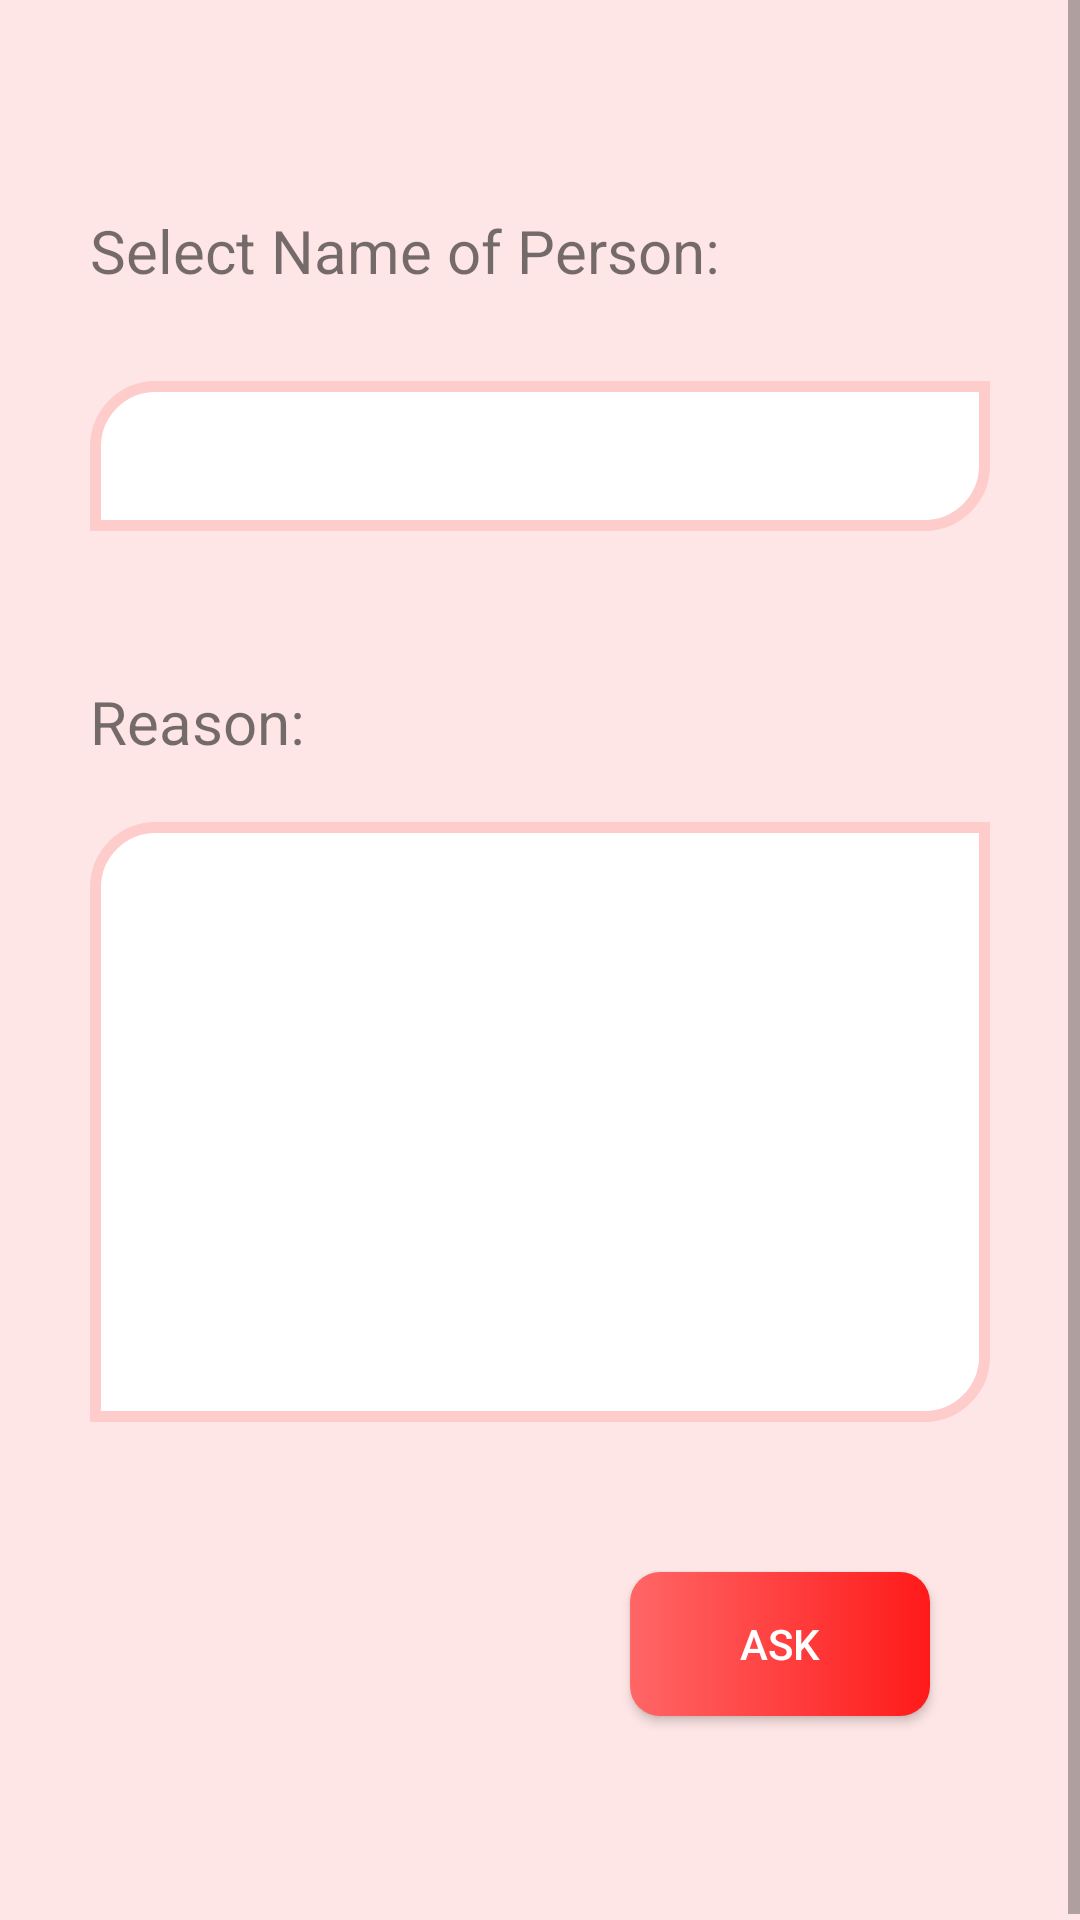

This screen was rendered from an Android layout file. Write that file and the resources it references.
<!-- AndroidManifest.xml: application theme Theme.NCRBCOMMONER -->
<!-- res/layout/fragment_appointment.xml -->
<?xml version="1.0" encoding="utf-8"?>
<ScrollView xmlns:android="http://schemas.android.com/apk/res/android"
    xmlns:app="http://schemas.android.com/apk/res-auto"
    xmlns:tools="http://schemas.android.com/tools"
    android:layout_width="match_parent"
    android:layout_height="match_parent"
    android:background="#ffe6e6"
    tools:context=".ui.Appointment.AppointmentFragment">

    <RelativeLayout
        android:layout_width="match_parent"
        android:layout_height="match_parent">
    <TextView
        android:id="@+id/text_nameofperson"
        android:layout_width="300dp"
        android:layout_height="match_parent"
        android:text="Select Name of Person:"
        android:textSize="20dp"
        android:layout_centerHorizontal="true"
        android:layout_marginTop="70dp" />

        <Spinner
            android:layout_width="300dp"
            android:layout_height="50dp"
            android:id="@+id/person_spinner"
            android:layout_below="@+id/text_nameofperson"
            android:layout_marginTop="30dp"
            android:layout_centerHorizontal="true"
            android:textAlignment="center"
            android:background="@drawable/edittxt_commonerlogin"
            />

        <TextView
            android:layout_width="300dp"
            android:layout_height="wrap_content"
            android:id="@+id/reason_txt"
            android:text="Reason:"
            android:textSize="20dp"
            android:layout_centerHorizontal="true"
            android:layout_below="@+id/person_spinner"
            android:layout_marginTop="50dp"/>

        <EditText
            android:lines="4"
            android:gravity="top|left"
            android:id="@+id/reason_edit"
            android:layout_width="300dp"
            android:layout_height="200dp"
            android:layout_below="@+id/reason_txt"
            android:layout_centerHorizontal="true"
            android:layout_marginTop="20dp"
            android:background="@drawable/edittxt_commonerlogin"
            android:textColorHint="#797985" />

        <Button
            android:layout_width="100dp"
            android:layout_height="match_parent"
            android:text="Ask"
            android:layout_below="@+id/reason_edit"
            android:layout_marginTop="50dp"
            android:layout_centerHorizontal="true"
            android:layout_alignParentEnd="true"
            android:layout_marginEnd="50dp"
            android:background="@drawable/btn_red2"
            android:textColor="@color/white"
            android:layout_marginBottom="70dp"/>

    </RelativeLayout>
</ScrollView>
<!-- resources referenced by this layout -->
<resources>
  <color name="white">#FFFFFFFF</color>
  <!-- drawable btn_red2 (drawable-v21) -->
  <?xml version="1.0" encoding="utf-8"?>
  <shape xmlns:android="http://schemas.android.com/apk/res/android">
      <gradient
          android:startColor="#ff6666"
          android:endColor="#ff1a1a"/>
  
      <corners android:bottomLeftRadius="10dp"
          android:topRightRadius="10dp"
          android:topLeftRadius="10dp"
          android:bottomRightRadius="10dp"/>
  </shape>
  <!-- drawable edittxt_commonerlogin (drawable) -->
  <?xml version="1.0" encoding="utf-8"?>
  <shape xmlns:android="http://schemas.android.com/apk/res/android">
  
      <stroke android:width="3.5dp"
          android:color="#ffcccc"/>
  
      <solid android:color="#ffffff"/>
  
      <corners
          android:topLeftRadius="20dp"
          android:bottomRightRadius="20dp"/>
  </shape>
  <style name="Theme.NCRBCOMMONER" parent="Theme.AppCompat.Light.NoActionBar">
          
          <item name="colorPrimary">@color/purple_500</item>
          <item name="colorPrimaryDark">@color/purple_700</item>
          <item name="colorAccent">@color/teal_200</item>
          
      </style>
  <color name="purple_500">#FF6200EE</color>
  <color name="purple_700">#FF3700B3</color>
  <color name="teal_200">#FF03DAC5</color>
</resources>
